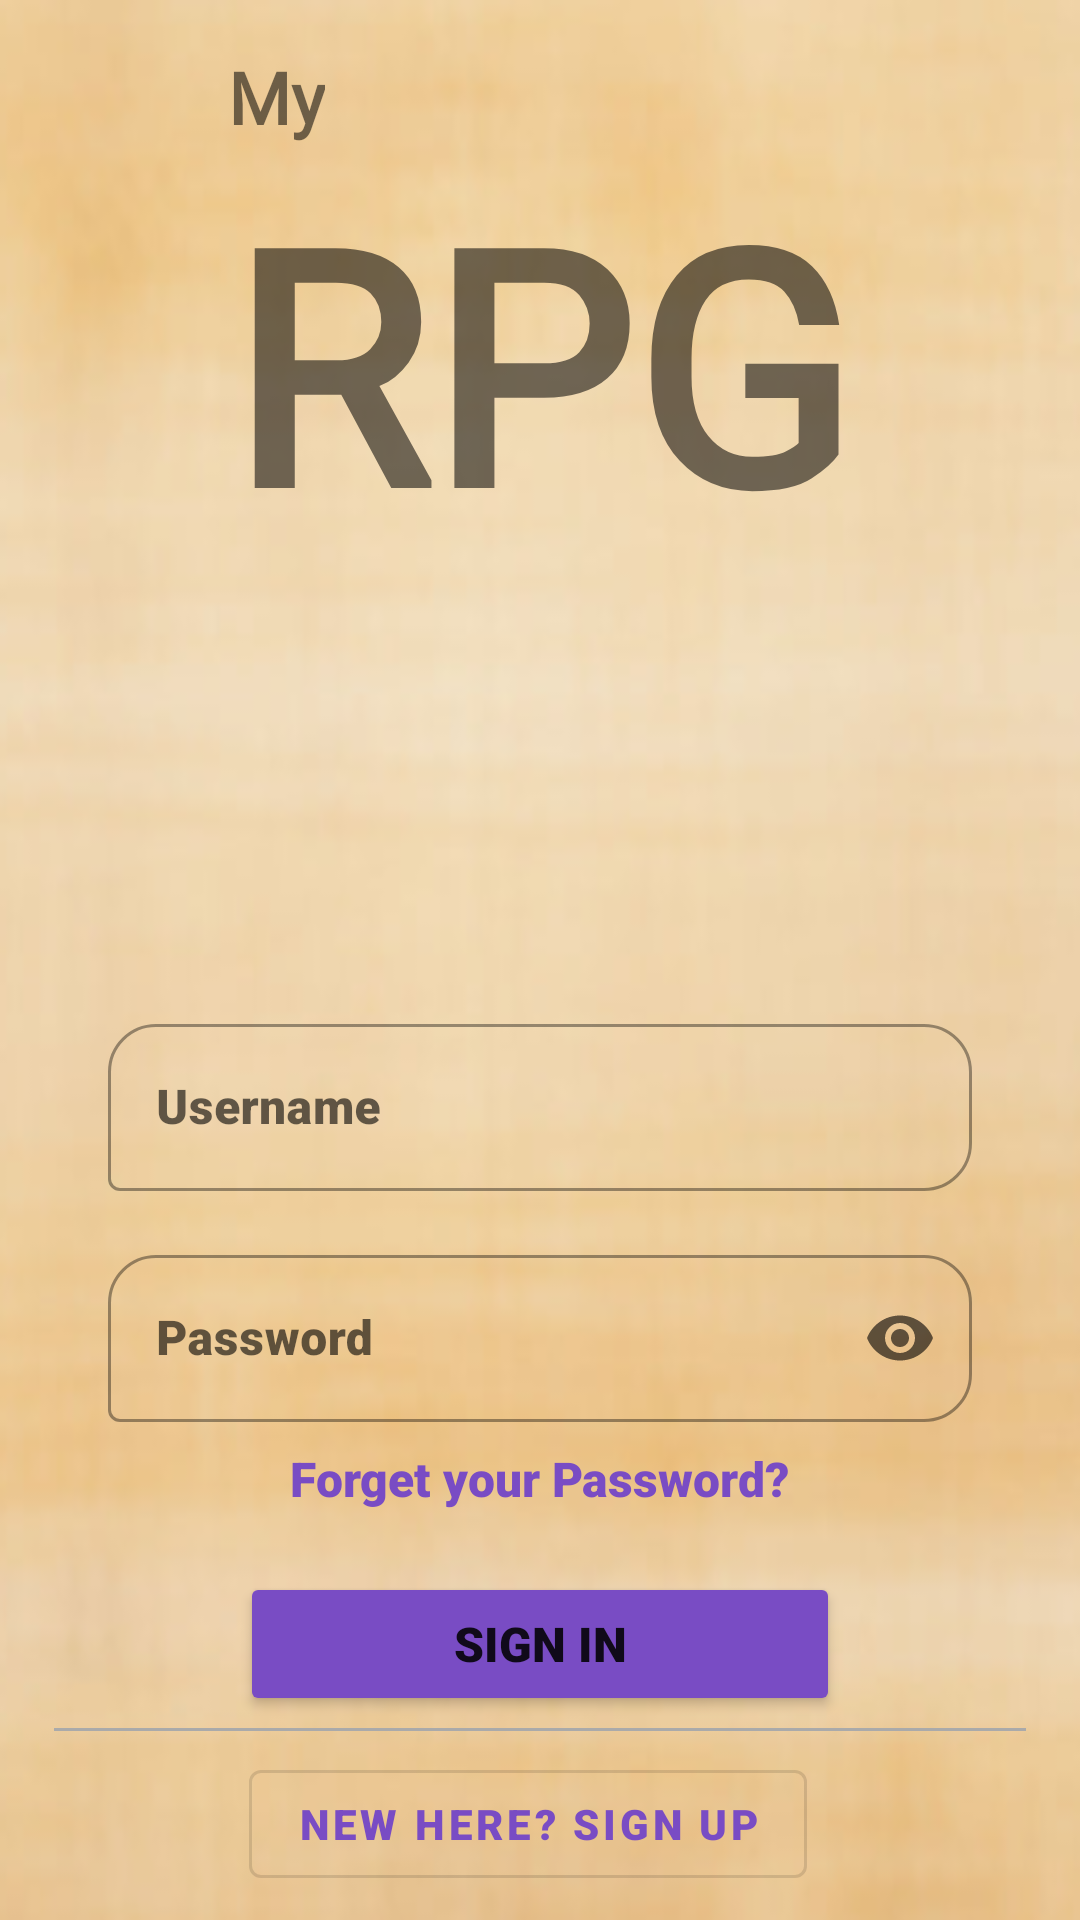

Here is an Android app screen rendered from its layout file. Give the layout XML and the strings, colors and styles it references.
<!-- AndroidManifest.xml: application theme AppTheme -->
<!-- res/layout/activity_main.xml -->
<?xml version="1.0" encoding="utf-8"?>
<androidx.constraintlayout.widget.ConstraintLayout xmlns:android="http://schemas.android.com/apk/res/android"
    xmlns:app="http://schemas.android.com/apk/res-auto"
    xmlns:tools="http://schemas.android.com/tools"
    android:layout_width="match_parent"
    android:layout_height="match_parent"
    android:translationZ="2dp"
    tools:context=".MainActivity">

    <androidx.constraintlayout.widget.Guideline
        android:id="@+id/guidelineLeft20"
        android:layout_width="wrap_content"
        android:layout_height="wrap_content"
        android:orientation="vertical"
        app:layout_constraintBottom_toBottomOf="parent"
        app:layout_constraintGuide_percent=".2"
        app:layout_constraintTop_toTopOf="parent" />

    <androidx.constraintlayout.widget.Guideline
        android:id="@+id/guidelineCenter50"
        android:layout_width="wrap_content"
        android:layout_height="wrap_content"
        android:orientation="vertical"
        app:layout_constraintBottom_toBottomOf="parent"
        app:layout_constraintGuide_percent=".5"
        app:layout_constraintTop_toTopOf="parent" />

    <androidx.constraintlayout.widget.Guideline
        android:id="@+id/guidelineRight80"
        android:layout_width="wrap_content"
        android:layout_height="wrap_content"
        android:orientation="vertical"
        app:layout_constraintBottom_toBottomOf="parent"
        app:layout_constraintGuide_percent=".8"
        app:layout_constraintTop_toTopOf="parent" />

    <androidx.constraintlayout.widget.Guideline
        android:id="@+id/guideline4"
        android:layout_width="wrap_content"
        android:layout_height="wrap_content"
        android:orientation="horizontal"
        app:layout_constraintGuide_percent=".2" />

    <androidx.constraintlayout.widget.Guideline
        android:id="@+id/guideline5"
        android:layout_width="wrap_content"
        android:layout_height="wrap_content"
        android:orientation="horizontal"
        app:layout_constraintGuide_percent="0.50" />

    <androidx.constraintlayout.widget.Guideline
        android:id="@+id/guideline6"
        android:layout_width="wrap_content"
        android:layout_height="wrap_content"
        android:orientation="horizontal"
        app:layout_constraintGuide_percent=".6" />

    <androidx.constraintlayout.widget.Guideline
        android:id="@+id/guideline7"
        android:layout_width="wrap_content"
        android:layout_height="wrap_content"
        android:orientation="horizontal"
        app:layout_constraintGuide_percent=".8" />

    <ImageView
        android:id="@+id/imageView2"
        android:layout_width="match_parent"
        android:layout_height="match_parent"
        android:adjustViewBounds="true"
        android:cropToPadding="true"
        android:scaleType="fitXY"
        app:layout_constraintBottom_toBottomOf="parent"
        app:layout_constraintEnd_toEndOf="parent"
        app:layout_constraintHorizontal_bias="0.0"
        app:layout_constraintStart_toStartOf="parent"
        app:layout_constraintTop_toTopOf="parent"
        app:layout_constraintVertical_bias="0.0"
        app:srcCompat="@mipmap/ic_background_launcher" />

    <Button
        android:id="@+id/button_Login"
        android:layout_width="0dp"
        android:layout_height="wrap_content"
        android:layout_marginStart="8dp"
        android:layout_marginTop="16dp"
        android:layout_marginEnd="8dp"
        android:backgroundTint="@color/colorPrimary"
        android:fontFamily="sans-serif-black"
        android:text="SIGN IN"
        android:textSize="16sp"
        android:textStyle="bold"
        android:translationZ=".2dp"
        app:layout_constraintBottom_toTopOf="@+id/guideline"
        app:layout_constraintEnd_toStartOf="@+id/guidelineRight80"
        app:layout_constraintHorizontal_bias="0.496"
        app:layout_constraintStart_toStartOf="@+id/guidelineLeft20"
        app:layout_constraintTop_toBottomOf="@+id/textView" />

    <com.google.android.material.textfield.TextInputLayout
        android:id="@+id/textInputLayout"
        style="@style/Widget.MaterialComponents.TextInputLayout.OutlinedBox"
        android:layout_width="0dp"
        android:layout_height="wrap_content"
        android:layout_marginTop="16dp"
        android:hint="Username"
        android:paddingTop="0dp"
        app:boxBackgroundMode="outline"
        app:boxCollapsedPaddingTop="8dp"
        app:boxCornerRadiusBottomEnd="16dp"
        app:boxCornerRadiusTopEnd="16dp"
        app:boxCornerRadiusTopStart="16dp"
        app:endIconMode="clear_text"
        app:layout_constraintEnd_toStartOf="@+id/guideline21"
        app:layout_constraintStart_toStartOf="@+id/guideline20"
        app:layout_constraintTop_toBottomOf="@+id/imageView_fireplace">

        <com.google.android.material.textfield.TextInputEditText
            android:id="@+id/username_text"
            android:layout_width="match_parent"
            android:layout_height="wrap_content"
            android:fontFamily="sans-serif-black" />
    </com.google.android.material.textfield.TextInputLayout>


    <TextView
        android:id="@+id/textView"
        android:layout_width="wrap_content"
        android:layout_height="wrap_content"
        android:layout_marginStart="8dp"
        android:layout_marginTop="8dp"
        android:layout_marginEnd="8dp"
        android:clickable="true"
        android:fontFamily="sans-serif-black"
        android:text="Forget your Password?"
        android:textColor="@color/colorPrimary"
        android:textSize="16sp"
        android:textStyle="bold"
        app:layout_constraintEnd_toStartOf="@+id/guidelineRight80"
        app:layout_constraintStart_toStartOf="@+id/guidelineLeft20"
        app:layout_constraintTop_toBottomOf="@+id/textInputLayout2" />


    <View
        android:id="@+id/view"
        android:layout_width="0dp"
        android:layout_height="1dp"
        android:background="@android:color/darker_gray"
        app:layout_constraintEnd_toStartOf="@+id/guideline2"
        app:layout_constraintStart_toStartOf="@+id/guideline3"
        app:layout_constraintTop_toTopOf="@+id/guideline" />

    <com.google.android.material.textfield.TextInputLayout
        android:id="@+id/textInputLayout2"
        style="@style/Widget.MaterialComponents.TextInputLayout.OutlinedBox"
        android:layout_width="0dp"
        android:layout_height="wrap_content"
        android:layout_marginTop="16dp"
        android:hint="Password"
        android:paddingTop="0dp"
        app:boxBackgroundMode="outline"
        app:boxCollapsedPaddingTop="8dp"
        app:boxCornerRadiusBottomEnd="16dp"
        app:boxCornerRadiusTopEnd="16dp"
        app:boxCornerRadiusTopStart="16dp"
        app:endIconMode="password_toggle"
        app:layout_constraintEnd_toStartOf="@+id/guideline21"
        app:layout_constraintStart_toStartOf="@+id/guideline20"
        app:layout_constraintTop_toBottomOf="@+id/textInputLayout">

        <com.google.android.material.textfield.TextInputEditText
            android:id="@+id/password_text_login"
            android:layout_width="match_parent"
            android:layout_height="wrap_content"
            android:fontFamily="sans-serif-black"
            android:inputType="textPassword" />

    </com.google.android.material.textfield.TextInputLayout>

    <androidx.constraintlayout.widget.Guideline
        android:id="@+id/guideline"
        android:layout_width="wrap_content"
        android:layout_height="wrap_content"
        android:orientation="horizontal"
        app:layout_constraintGuide_percent=".9" />

    <androidx.constraintlayout.widget.Guideline
        android:id="@+id/guideline2"
        android:layout_width="wrap_content"
        android:layout_height="wrap_content"
        android:orientation="vertical"
        app:layout_constraintGuide_percent=".95" />

    <androidx.constraintlayout.widget.Guideline
        android:id="@+id/guideline3"
        android:layout_width="wrap_content"
        android:layout_height="wrap_content"
        android:orientation="vertical"
        app:layout_constraintGuide_percent=".05" />

    <com.google.android.material.button.MaterialButton
        android:id="@+id/button_Register"
        style="@style/Widget.MaterialComponents.Button.OutlinedButton"
        android:layout_width="wrap_content"
        android:layout_height="wrap_content"
        android:layout_marginEnd="8dp"
        android:fontFamily="sans-serif-black"
        android:text="New Here? Sign Up"
        android:textColor="@color/colorPrimary"
        app:layout_constraintBottom_toBottomOf="parent"
        app:layout_constraintEnd_toStartOf="@+id/guidelineRight80"
        app:layout_constraintStart_toStartOf="@+id/guidelineLeft20"
        app:layout_constraintTop_toTopOf="@+id/guideline" />

    <androidx.constraintlayout.widget.Guideline
        android:id="@+id/guideline20"
        android:layout_width="wrap_content"
        android:layout_height="wrap_content"
        android:orientation="vertical"
        app:layout_constraintGuide_percent=".10" />

    <androidx.constraintlayout.widget.Guideline
        android:id="@+id/guideline21"
        android:layout_width="wrap_content"
        android:layout_height="wrap_content"
        android:orientation="vertical"
        app:layout_constraintGuide_percent=".9" />

    <ImageView
        android:id="@+id/imageView_fireplace"
        android:layout_width="0dp"
        android:layout_height="0dp"
        android:layout_marginStart="32dp"
        android:layout_marginEnd="32dp"
        android:elevation="10dp"
        android:scaleType="fitCenter"
        android:translationZ="10dp"
        app:layout_constraintBottom_toTopOf="@+id/guideline5"
        app:layout_constraintEnd_toStartOf="@+id/guidelineRight80"
        app:layout_constraintStart_toStartOf="@+id/guidelineLeft20"
        app:layout_constraintTop_toTopOf="@+id/guideline4" />

    <androidx.constraintlayout.widget.Guideline
        android:id="@+id/guideline23"
        android:layout_width="wrap_content"
        android:layout_height="wrap_content"
        android:orientation="horizontal"
        app:layout_constraintGuide_percent=".05" />

    <TextView
        android:id="@+id/textView3"
        android:layout_width="wrap_content"
        android:layout_height="wrap_content"
        android:elevation="8dp"
        android:fontFamily="@font/medievalsharp"
        android:text="RPG"
        android:textSize="108sp"
        android:textStyle="bold"
        android:translationZ="8dp"
        app:layout_constraintBottom_toTopOf="@+id/guideline24"
        app:layout_constraintEnd_toStartOf="@+id/guideline21"
        app:layout_constraintStart_toStartOf="@+id/guideline20" />

    <TextView
        android:id="@+id/textView4"
        android:layout_width="wrap_content"
        android:layout_height="wrap_content"
        android:elevation="8dp"
        android:fontFamily="@font/medievalsharp"
        android:text="My"
        android:textSize="24sp"
        android:textStyle="bold"
        android:translationZ="8dp"
        app:layout_constraintBottom_toTopOf="@+id/textView3"
        app:layout_constraintStart_toStartOf="@+id/textView3" />

    <androidx.constraintlayout.widget.Guideline
        android:id="@+id/guideline24"
        android:layout_width="wrap_content"
        android:layout_height="wrap_content"
        android:orientation="horizontal"
        app:layout_constraintGuide_percent=".30" />

</androidx.constraintlayout.widget.ConstraintLayout>
<!-- resources referenced by this layout -->
<resources>
  <color name="colorPrimary">#794cc4</color>
  <!-- mipmap ic_background_launcher: png bitmap (mipmap-hdpi, 32414 bytes) -->
  <style name="AppTheme" parent="Theme.MaterialComponents.Light.NoActionBar">
          
          <item name="colorPrimary">@color/colorPrimary</item>
          <item name="colorPrimaryDark">@color/colorPrimaryDark</item>
          <item name="colorAccent">@color/colorSecondary</item>
      </style>
  <color name="colorPrimaryDark">#462093</color>
  <color name="colorSecondary">#ada898</color>
</resources>
